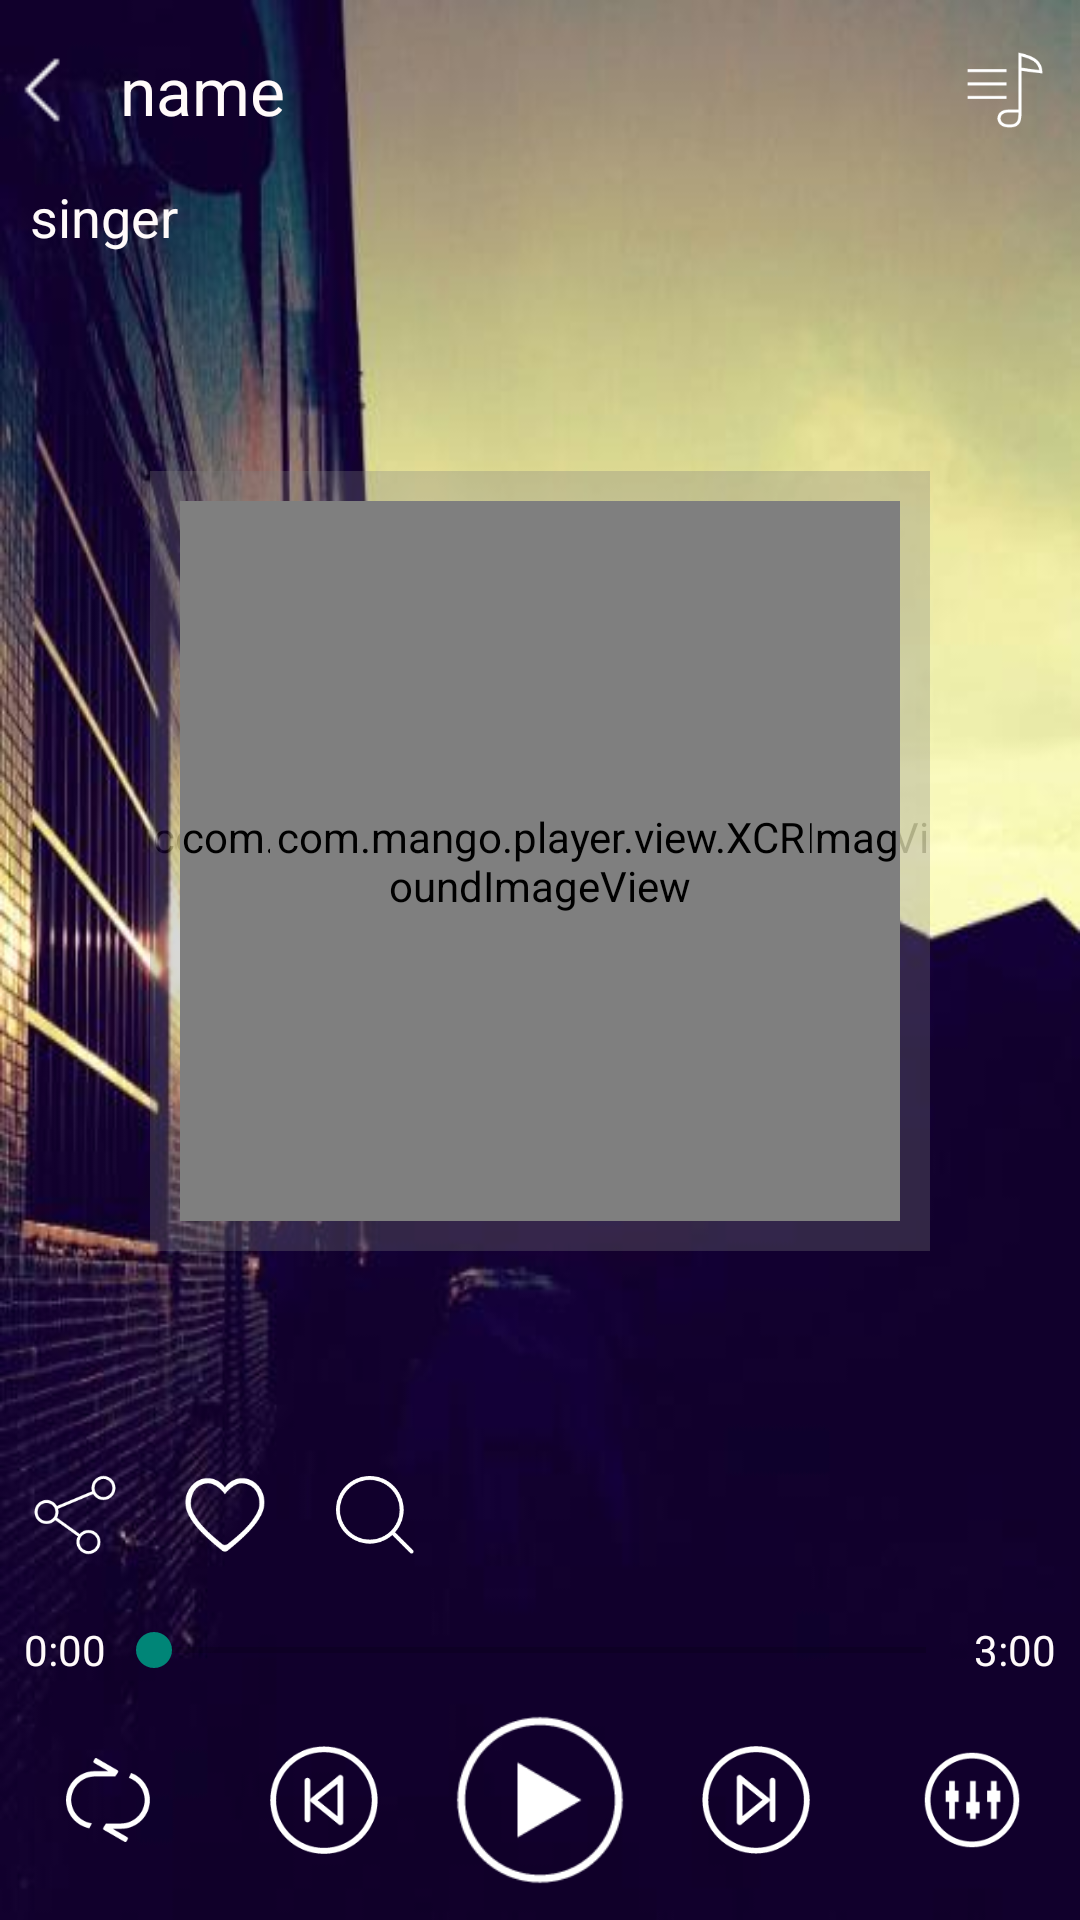

Layout XML and referenced resources for this Android screen:
<!-- AndroidManifest.xml: activity theme Theme.AppCompat.Light.NoActionBar -->
<!-- res/layout/activity_music_play.xml -->
<?xml version="1.0" encoding="utf-8"?>
<RelativeLayout xmlns:android="http://schemas.android.com/apk/res/android"
    xmlns:tools="http://schemas.android.com/tools"
    android:id="@+id/container"
    android:layout_width="match_parent"
    android:layout_height="match_parent"
    android:background="@drawable/background5"
    tools:context="com.mango.player.activity.MusicPlayActivity">

    <View
        android:layout_width="match_parent"
        android:layout_height="match_parent"
        android:background="@color/shadow" />

    <LinearLayout xmlns:android="http://schemas.android.com/apk/res/android"
        xmlns:tools="http://schemas.android.com/tools"
        android:layout_width="match_parent"
        android:layout_height="match_parent"
        android:orientation="vertical">

        <LinearLayout
            android:layout_width="match_parent"
            android:layout_height="@dimen/dp_60dp"
            android:gravity="center_vertical">

            <ImageView
                android:id="@+id/back"
                android:layout_width="@dimen/dp_30dp"
                android:layout_height="@dimen/dp_30dp"
                android:src="@drawable/back_image" />

            <TextView
                android:id="@+id/name"
                android:layout_width="0dp"
                android:layout_height="match_parent"
                android:layout_marginLeft="@dimen/margin_10dp"
                android:layout_weight="1"
                android:ellipsize="marquee"
                android:gravity="center_vertical"
                android:maxLines="1"
                android:text="name"
                android:textColor="@color/snow"
                android:textSize="@dimen/sp_22sp" />

            <ImageView
                android:id="@+id/list"
                android:layout_width="@dimen/dp_50dp"
                android:layout_height="match_parent"
                android:layout_alignParentRight="true"
                android:layout_marginLeft="@dimen/margin_10dp"
                android:padding="@dimen/margin_10dp"
                android:src="@drawable/music_list" />
        </LinearLayout>

        <TextView
            android:id="@+id/singer"
            android:layout_width="wrap_content"
            android:layout_height="wrap_content"
            android:layout_marginBottom="@dimen/margin_10dp"
            android:layout_marginLeft="@dimen/margin_10dp"
            android:text="singer"
            android:textColor="@color/snow"
            android:textSize="@dimen/sp_18sp" />

        <FrameLayout
            android:layout_width="match_parent"
            android:layout_height="0dp"
            android:layout_weight="4"
            android:gravity="center">

            <com.mango.player.view.XCRoundImageView
                android:layout_width="@dimen/dp_260dp"
                android:layout_height="@dimen/dp_260dp"
                android:layout_gravity="center"
                android:alpha="0.3"
                android:src="@drawable/shadow" />

            <com.mango.player.view.XCRoundImageView
                android:layout_width="@dimen/dp_240dp"
                android:layout_height="@dimen/dp_240dp"
                android:layout_gravity="center"
                android:src="@drawable/shadow1" />

            <com.mango.player.view.XCRoundImageView
                android:id="@+id/thumbnail"
                android:layout_width="@dimen/dp_180dp"
                android:layout_height="@dimen/dp_180dp"
                android:layout_gravity="center"
                android:src="@drawable/holder" />
        </FrameLayout>

        <LinearLayout
            android:layout_width="match_parent"
            android:layout_height="@dimen/dp_50dp"
            android:orientation="horizontal">

            <ImageView
                android:id="@+id/share"
                android:layout_width="@dimen/dp_50dp"
                android:layout_height="match_parent"
                android:padding="@dimen/margin_10dp"
                android:src="@drawable/share" />

            <ImageView
                android:id="@+id/like"
                android:layout_width="@dimen/dp_50dp"
                android:layout_height="match_parent"
                android:padding="@dimen/margin_10dp"
                android:src="@drawable/selector_favorite" />

            <ImageView
                android:id="@+id/search"
                android:layout_width="@dimen/dp_50dp"
                android:layout_height="match_parent"
                android:padding="@dimen/margin_12dp"
                android:src="@drawable/search" />

        </LinearLayout>

        <LinearLayout
            android:layout_width="match_parent"
            android:layout_height="@dimen/dp_40dp"
            android:layout_marginLeft="@dimen/margin_8dp"
            android:layout_marginRight="@dimen/margin_8dp"
            android:gravity="center_vertical"
            android:orientation="horizontal">

            <TextView
                android:id="@+id/current_duration"
                android:layout_width="wrap_content"
                android:layout_height="match_parent"
                android:gravity="center_vertical"
                android:text="0:00"
                android:textColor="@color/snow" />

            <SeekBar
                android:id="@+id/progress"
                android:layout_width="0dp"
                android:layout_height="wrap_content"
                android:layout_weight="1" />

            <TextView
                android:id="@+id/duration"
                android:layout_width="wrap_content"
                android:layout_height="match_parent"
                android:gravity="center_vertical"
                android:text="3:00"
                android:textColor="@color/snow" />
        </LinearLayout>

        <LinearLayout
            android:layout_width="match_parent"
            android:layout_height="@dimen/dp_60dp"
            android:layout_marginBottom="@dimen/margin_10dp"
            android:orientation="horizontal">

            <ImageView
                android:id="@+id/pattern"
                android:layout_width="0dp"
                android:layout_height="match_parent"
                android:layout_weight="1"
                android:background="?android:attr/selectableItemBackground"
                android:padding="@dimen/margin_14dp"
                android:src="@drawable/play_circulation" />

            <ImageView
                android:id="@+id/music_pre"
                android:layout_width="0dp"
                android:layout_height="match_parent"
                android:layout_weight="1"
                android:background="?android:attr/selectableItemBackground"
                android:padding="@dimen/margin_12dp"
                android:src="@drawable/music_pre" />

            <ImageView
                android:id="@+id/music_play"
                android:layout_width="0dp"
                android:layout_height="match_parent"
                android:layout_weight="1"
                android:background="?android:attr/selectableItemBackground"
                android:src="@drawable/play_music" />

            <ImageView
                android:id="@+id/music_next"
                android:layout_width="0dp"
                android:layout_height="match_parent"
                android:layout_weight="1"
                android:background="?android:attr/selectableItemBackground"
                android:padding="@dimen/margin_12dp"
                android:src="@drawable/music_nex" />

            <ImageView
                android:id="@+id/sound_effect"
                android:layout_width="0dp"
                android:layout_height="match_parent"
                android:layout_weight="1"
                android:background="?android:attr/selectableItemBackground"
                android:padding="@dimen/margin_12dp"
                android:src="@drawable/sound_effect" />
        </LinearLayout>
    </LinearLayout>
</RelativeLayout>
<!-- resources referenced by this layout -->
<resources>
  <color name="snow">#FFFAFA</color>
  <dimen name="dp_180dp">180dp</dimen>
  <dimen name="dp_240dp">240dp</dimen>
  <dimen name="dp_260dp">260dp</dimen>
  <dimen name="dp_30dp">30dp</dimen>
  <dimen name="dp_40dp">40dp</dimen>
  <dimen name="dp_50dp">50dp</dimen>
  <dimen name="dp_60dp">60dp</dimen>
  <dimen name="margin_10dp">10dp</dimen>
  <dimen name="margin_12dp">12dp</dimen>
  <dimen name="margin_14dp">14dp</dimen>
  <dimen name="margin_8dp">8dp</dimen>
  <dimen name="sp_18sp">18sp</dimen>
  <dimen name="sp_22sp">22sp</dimen>
  <!-- drawable back_image: png bitmap (drawable, 267 bytes) -->
  <!-- drawable background5: jpg bitmap (drawable, 29368 bytes) -->
  <!-- drawable holder: jpg bitmap (drawable, 22518 bytes) -->
  <!-- drawable music_list: png bitmap (drawable, 1969 bytes) -->
  <!-- drawable music_nex: png bitmap (drawable, 3765 bytes) -->
  <!-- drawable music_pre: png bitmap (drawable, 3738 bytes) -->
  <!-- drawable play_circulation: png bitmap (drawable, 2730 bytes) -->
  <!-- drawable play_music: png bitmap (drawable, 3163 bytes) -->
  <!-- drawable search: png bitmap (drawable, 2879 bytes) -->
  <!-- drawable selector_favorite (drawable) -->
  <?xml version="1.0" encoding="utf-8"?>
  <selector xmlns:android="http://schemas.android.com/apk/res/android">
      <item android:drawable="@drawable/favorite_normal" android:state_selected="false" />
      <item android:drawable="@drawable/favorite_select" android:state_enabled="true" />
  </selector>
  <!-- drawable shadow: png bitmap (drawable, 2224 bytes) -->
  <!-- drawable shadow1: png bitmap (drawable, 684 bytes) -->
  <!-- drawable share: png bitmap (drawable, 3142 bytes) -->
  <!-- drawable sound_effect: png bitmap (drawable, 3081 bytes) -->
  <!-- drawable favorite_normal: png bitmap (drawable, 2806 bytes) -->
  <!-- drawable favorite_select: png bitmap (drawable, 2179 bytes) -->
</resources>
